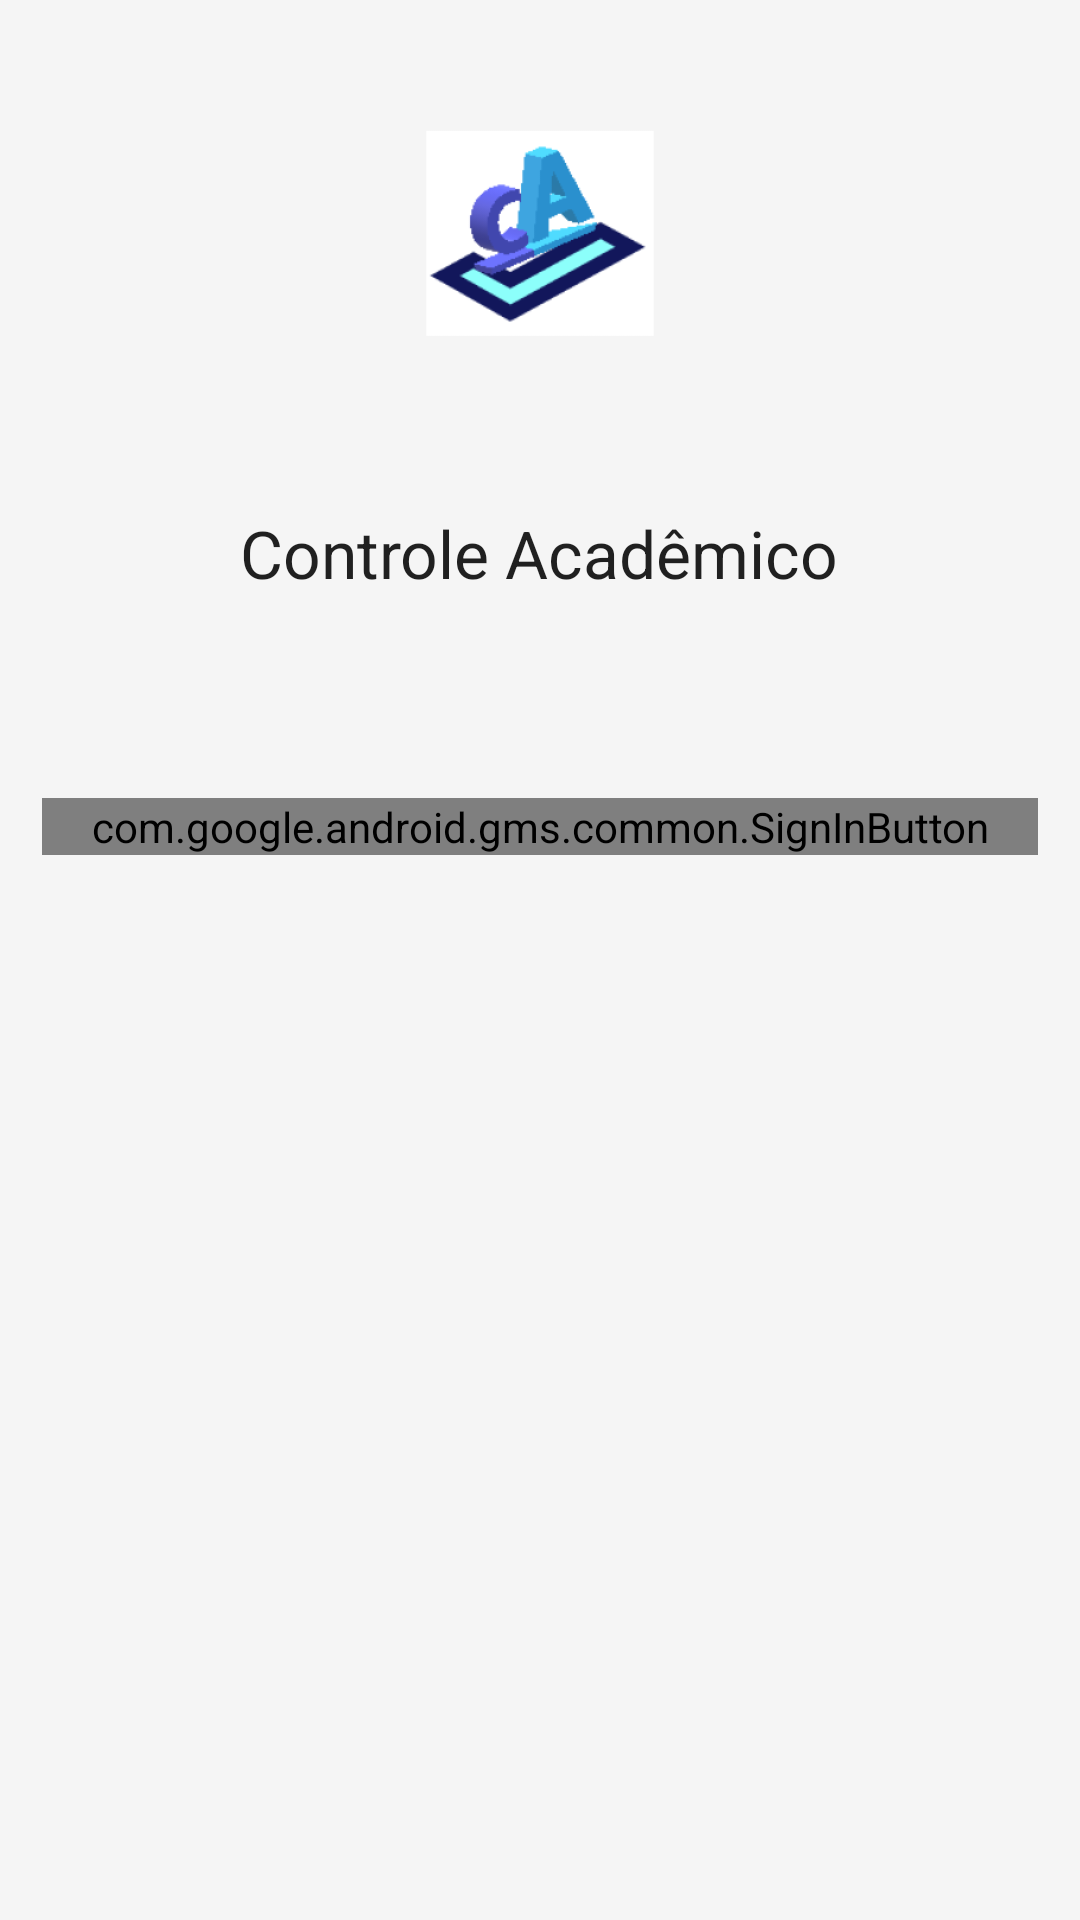

Layout XML and referenced resources for this Android screen:
<!-- AndroidManifest.xml: application theme AppTheme -->
<!-- res/layout/tela_login.xml -->
<?xml version="1.0" encoding="utf-8"?>

<LinearLayout xmlns:android="http://schemas.android.com/apk/res/android"
    xmlns:app="http://schemas.android.com/apk/res-auto"
    xmlns:tools="http://schemas.android.com/tools"
    android:id="@+id/login_layout"
    android:layout_width="match_parent"
    android:layout_height="match_parent"
    android:background="@color/grey_100"
    android:orientation="vertical"
    >


    <ImageView
        android:id="@+id/appIcon"
        style="@style/ThemeOverlay.FirebaseIcon"
        android:layout_width="184dp"
        android:layout_height="128dp"
        android:layout_gravity="center"
        android:contentDescription="Imagem app"
        android:src="@mipmap/logo_app_foreground" />

    <TextView
        android:layout_width="wrap_content"
        android:layout_height="43dp"
        android:layout_centerHorizontal="true"
        android:layout_gravity="center"
        android:layout_marginBottom="16dp"
        android:elegantTextHeight="true"
        android:shadowColor="@color/colorPrimaryDark"
        android:text="Controle Acadêmico"
        android:textAppearance="@style/TextAppearance.AppCompat.Large"
        android:textColor="@color/common_google_signin_btn_text_dark_focused" />






        <TextView
            android:id="@+id/tvStatusLogin"
            style="@style/ThemeOverlay.MyTextDetail"
            android:text=""
            android:visibility="invisible" />


    <RelativeLayout
        android:layout_width="match_parent"
        android:layout_height="wrap_content"
        android:background="@color/grey_100">

        <com.google.android.gms.common.SignInButton
            android:id="@+id/sign_in_button"
            android:layout_width="match_parent"
            android:layout_height="wrap_content"
            android:layout_centerInParent="true"
            android:layout_margin="14dp"
            android:visibility="visible"
            tools:visibility="gone" />

        <LinearLayout
            android:id="@+id/signOutAndDisconnect"
            android:layout_width="match_parent"
            android:layout_height="wrap_content"
            android:layout_centerInParent="true"
            android:orientation="horizontal"
            android:paddingLeft="16dp"
            android:paddingRight="16dp"
            android:visibility="gone"
            tools:visibility="visible">

            <Button
                android:id="@+id/btSignOutButton"
                style="@style/Widget.AppCompat.Button.Colored"
                android:layout_width="0dp"
                android:layout_height="wrap_content"
                android:layout_margin="14dp"
                android:layout_weight="1"
                android:text="@string/sign_out"
                android:theme="@style/ThemeOverlay.MyDarkButton" />

            <Button
                android:id="@+id/btDisconnectButton"
                style="@style/Widget.AppCompat.Button.Colored"
                android:layout_width="0dp"
                android:layout_height="wrap_content"
                android:layout_margin="14dp"
                android:layout_weight="1"
                android:text="@string/disconnect"
                android:theme="@style/ThemeOverlay.MyDarkButton" />
        </LinearLayout>
    </RelativeLayout>
</LinearLayout>
<!-- resources referenced by this layout -->
<resources>
  <color name="colorPrimaryDark">#000757</color>
  <color name="grey_100">#F5F5F5</color>
  <!-- mipmap logo_app_foreground: png bitmap (mipmap-hdpi, 5273 bytes) -->
  <string name="disconnect">Disconnect</string>
  <string name="sign_out">Sign Out</string>
  <style name="ThemeOverlay.FirebaseIcon" parent="AppTheme">
          <item name="android:layout_marginTop">@dimen/icon_top_margin</item>
          <item name="android:layout_marginBottom">@dimen/icon_bottom_margin</item>
      </style>
  <style name="ThemeOverlay.MyDarkButton" parent="ThemeOverlay.AppCompat.Dark">
          <item name="colorButtonNormal">@color/grey_500</item>
          <item name="colorAccent">@color/colorAccent</item>
          <item name="android:layout_marginRight">4dp</item>
          <item name="android:layout_marginLeft">4dp</item>
          <item name="android:textColor">@android:color/white</item>
      </style>
  <style name="ThemeOverlay.MyTextDetail" parent="AppTheme">
          <item name="android:layout_width">wrap_content</item>
          <item name="android:layout_height">wrap_content</item>
          <item name="android:fadeScrollbars">true</item>
          <item name="android:gravity">center</item>
          <item name="android:maxLines">5</item>
          <item name="android:padding">4dp</item>
          <item name="android:scrollbars">vertical</item>
          <item name="android:textSize">14sp</item>
      </style>
  <style name="AppTheme" parent="Theme.AppCompat.Light.DarkActionBar">
          
          <item name="colorPrimary">@color/colorPrimary</item>
          <item name="colorPrimaryDark">@color/colorPrimaryDark</item>
          <item name="colorAccent">@color/colorAccent</item>
      </style>
  <dimen name="icon_top_margin">14dp</dimen>
  <dimen name="icon_bottom_margin">24dp</dimen>
  <color name="grey_500">#9E9E9E</color>
  <color name="colorAccent">#AA9FF9</color>
  <color name="colorPrimary">#039BE5</color>
</resources>
